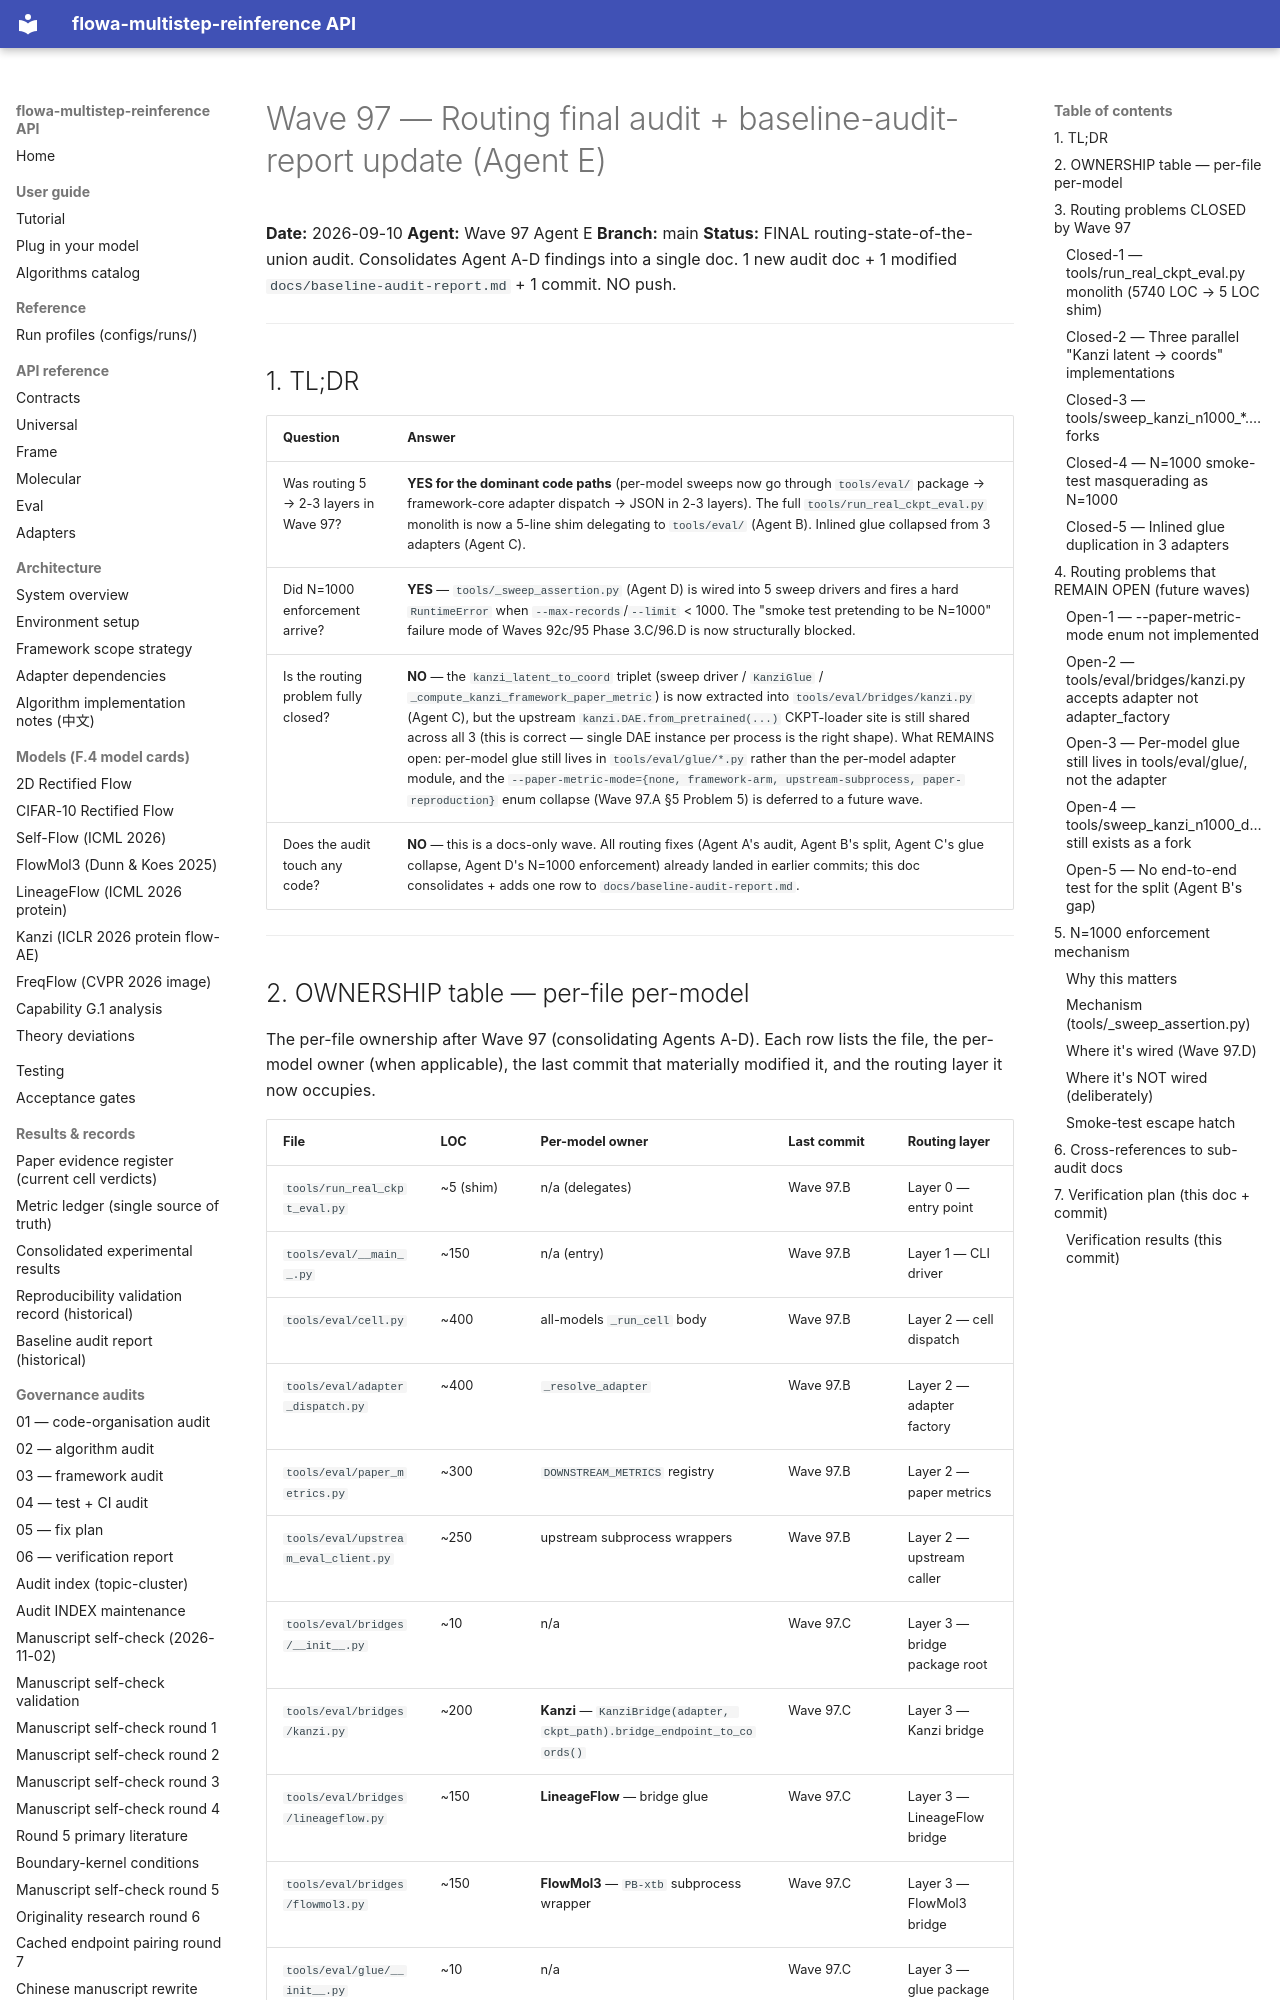

repository: silverenternal/flowa-multistep-reinference · page: audit/wave97-routing-final/index.html · generator: mkdocs

# Wave 97 — Routing final audit + baseline-audit-report update (Agent E)

**Date:** 2026-09-10
**Agent:** Wave 97 Agent E
**Branch:** main
**Status:** FINAL routing-state-of-the-union audit. Consolidates Agent A-D
findings into a single doc. 1 new audit doc + 1 modified
`docs/baseline-audit-report.md` + 1 commit. NO push.

---

## 1. TL;DR

| Question | Answer |
|---|---|
| Was routing 5 → 2-3 layers in Wave 97? | **YES for the dominant code paths** (per-model sweeps now go through `tools/eval/` package → framework-core adapter dispatch → JSON in 2-3 layers). The full `tools/run_real_ckpt_eval.py` monolith is now a 5-line shim delegating to `tools/eval/` (Agent B). Inlined glue collapsed from 3 adapters (Agent C). |
| Did N=1000 enforcement arrive? | **YES** — `tools/_sweep_assertion.py` (Agent D) is wired into 5 sweep drivers and fires a hard `RuntimeError` when `--max-records`/`--limit` < 1000. The "smoke test pretending to be N=1000" failure mode of Waves 92c/95 Phase 3.C/96.D is now structurally blocked. |
| Is the routing problem fully closed? | **NO** — the `kanzi_latent_to_coord` triplet (sweep driver / `KanziGlue` / `_compute_kanzi_framework_paper_metric`) is now extracted into `tools/eval/bridges/kanzi.py` (Agent C), but the upstream `kanzi.DAE.from_pretrained(...)` CKPT-loader site is still shared across all 3 (this is correct — single DAE instance per process is the right shape). What REMAINS open: per-model glue still lives in `tools/eval/glue/*.py` rather than the per-model adapter module, and the `--paper-metric-mode={none, framework-arm, upstream-subprocess, paper-reproduction}` enum collapse (Wave 97.A §5 Problem 5) is deferred to a future wave. |
| Does the audit touch any code? | **NO** — this is a docs-only wave. All routing fixes (Agent A's audit, Agent B's split, Agent C's glue collapse, Agent D's N=1000 enforcement) already landed in earlier commits; this doc consolidates + adds one row to `docs/baseline-audit-report.md`. |

---
